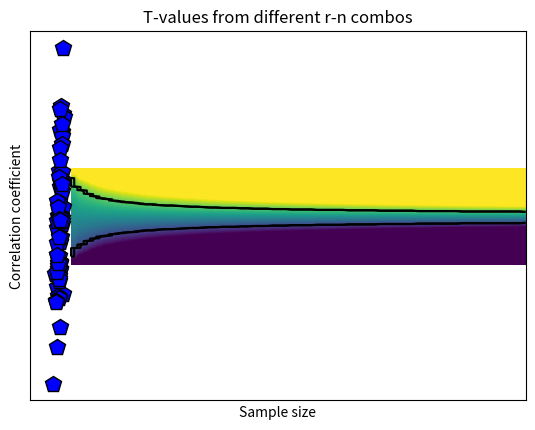

Reproduce this figure in Python.
# import libraries
import matplotlib.pyplot as plt
import numpy as np
import scipy.stats as stats

## simulate data

N = 66

# generate correlated data
x = np.random.randn(N)
y = x + np.random.randn(N)

# plot the data
plt.plot(x,y,'kp',markerfacecolor='b',markersize=12)
plt.xlabel('Variable X')
plt.ylabel('Variable Y')
plt.xticks([])
plt.yticks([])
plt.show()

## compute covariance

# precompute the means
meanX = np.mean(x)
meanY = np.mean(y)

### the loop method
covar1 = 0
for i in range(N):
    covar1 = covar1 + (x[i]-meanX)*(y[i]-meanY)
    

# and now for the normalization
covar1 = covar1/(N-1)

### the linear algebra method
xCent = x-meanX
yCent = y-meanY
covar2 = np.dot(xCent,yCent) / (N-1)

### the Python method
covar3 = np.cov(np.vstack((x,y)))

print(covar1,covar2,covar3)

## now for correlation

### the long method
corr_num = sum( (x-meanX) * (y-meanY) )
corr_den = sum((x-meanX)**2) * sum((y-meanY)**2)
corr1 = corr_num/np.sqrt(corr_den)


### the Python method
corr2 = np.corrcoef(np.vstack((x,y)))

print(corr1,corr2)

## correlation as normalized covariance

xn = stats.zscore(x,ddof=1)
yn = stats.zscore(y)

corr3 = np.dot(xn,yn) / (N-1)

print(corr3)

## 2D t-value space based on r and n

# define parameters
r = np.linspace(-1,1,248)
n = np.round( np.linspace(5,200,73) )

# initialize t-value matrix
tmatrix = np.zeros((len(r),len(n)))
pmatrix = np.zeros((len(r),len(n)))

for ri in range(len(r)):
    for ni in range(len(n)):
        
        # the t-value, split into num/den
        num = r[ri]*np.sqrt(n[ni]-2)
        den = np.sqrt(1-r[ri]**2)
        
        tmatrix[ri,ni] = num/den
        pmatrix[ri,ni] = 1-stats.t.cdf(abs(num/den),n[ni]-2)

        
        
# Soooo curious to see it!
plt.imshow(tmatrix,vmin=-3,vmax=3,extent=[n[0],n[-1],r[0],r[-1]],aspect='auto',origin='lower')
plt.contour(pmatrix<.05,1,colors='k',extent=[n[0],n[-1],r[0],r[-1]])
plt.xlabel('Sample size')
plt.ylabel('Correlation coefficient')
plt.title('T-values from different r-n combos')
plt.show()

# question: Why the warning message?

# final note on statistical significance

r,p = stats.pearsonr(x,y)
print(r,p)